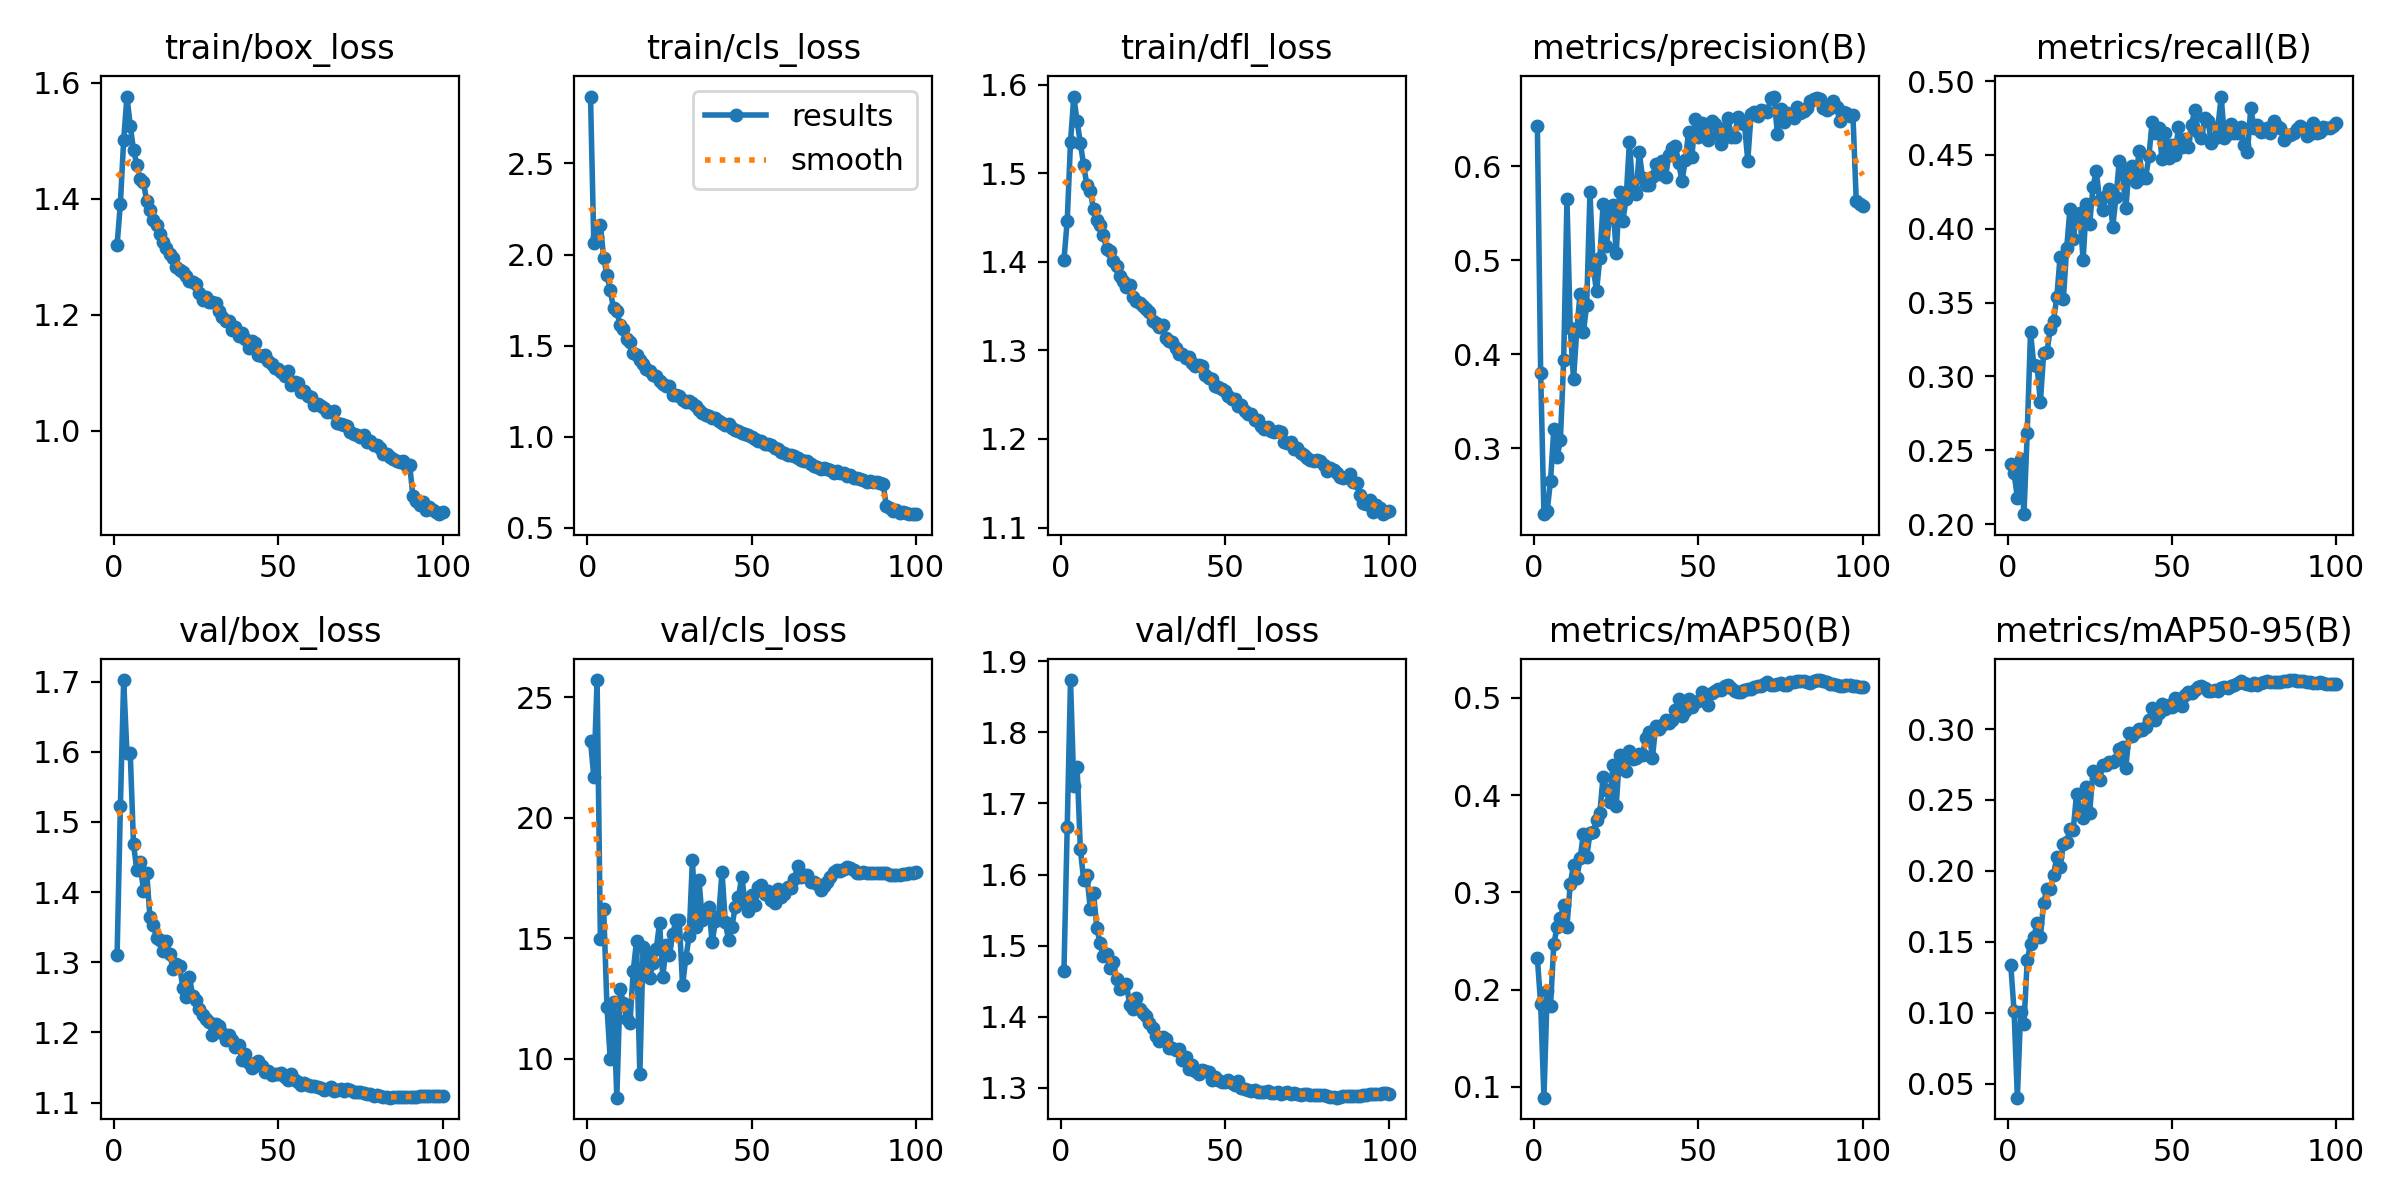

Data behind this chart, as committed beside it:
epoch, time, train/box_loss, train/cls_loss, train/dfl_loss, metrics/precision(B), metrics/recall(B), metrics/mAP50(B), metrics/mAP50-95(B), val/box_loss, val/cls_loss, val/dfl_loss, lr/pg0, lr/pg1, lr/pg2
1, 250.5, 1.321, 2.867, 1.402, 0.6423, 0.2405, 0.2321, 0.1335, 1.31, 23.2, 1.464, 0.07005, 0.003328, 0.003328
2, 491, 1.391, 2.064, 1.446, 0.3804, 0.2344, 0.1853, 0.1011, 1.522, 21.7, 1.667, 0.04005, 0.00666, 0.00666
3, 1227, 1.501, 2.096, 1.536, 0.2296, 0.2179, 0.08885, 0.04019, 1.702, 25.72, 1.874, 0.01004, 0.009985, 0.009985
4, 1690, 1.576, 2.162, 1.587, 0.2333, 0.2438, 0.1984, 0.1007, 1.598, 14.97, 1.725, 0.009978, 0.009978, 0.009978
5, 1931, 1.526, 1.983, 1.559, 0.2654, 0.2067, 0.1831, 0.09223, 1.598, 16.23, 1.752, 0.009961, 0.009961, 0.009961
6, 2169, 1.484, 1.887, 1.534, 0.3199, 0.2617, 0.2468, 0.137, 1.468, 12.16, 1.635, 0.009939, 0.009939, 0.009939
7, 2408, 1.459, 1.804, 1.509, 0.2905, 0.3302, 0.2643, 0.1484, 1.431, 9.981, 1.593, 0.009912, 0.009912, 0.009912
8, 2647, 1.434, 1.705, 1.486, 0.3082, 0.3076, 0.2732, 0.1536, 1.443, 12.37, 1.599, 0.009881, 0.009881, 0.009881
9, 2885, 1.428, 1.693, 1.479, 0.3932, 0.3069, 0.2871, 0.163, 1.402, 8.391, 1.552, 0.009844, 0.009844, 0.009844
10, 3125, 1.397, 1.613, 1.46, 0.5647, 0.2825, 0.2645, 0.1535, 1.428, 12.89, 1.574, 0.009803, 0.009803, 0.009803
11, 3364, 1.381, 1.592, 1.448, 0.4283, 0.3159, 0.3089, 0.1776, 1.364, 12.33, 1.525, 0.009758, 0.009758, 0.009758
12, 3606, 1.363, 1.535, 1.442, 0.3733, 0.3166, 0.3277, 0.1875, 1.354, 11.65, 1.503, 0.009707, 0.009707, 0.009707
13, 4022, 1.354, 1.519, 1.431, 0.4264, 0.3318, 0.3145, 0.187, 1.334, 11.48, 1.485, 0.009652, 0.009652, 0.009652
14, 4290, 1.34, 1.461, 1.414, 0.4644, 0.3377, 0.335, 0.1972, 1.331, 13.66, 1.488, 0.009593, 0.009593, 0.009593
15, 4527, 1.326, 1.45, 1.412, 0.4234, 0.3538, 0.3604, 0.2101, 1.316, 14.9, 1.469, 0.009529, 0.009529, 0.009529
16, 4763, 1.315, 1.424, 1.401, 0.4521, 0.3811, 0.3366, 0.2027, 1.33, 9.355, 1.477, 0.00946, 0.00946, 0.00946
17, 5002, 1.305, 1.398, 1.395, 0.5722, 0.3527, 0.3606, 0.2187, 1.312, 14.63, 1.452, 0.009388, 0.009388, 0.009388
18, 5242, 1.298, 1.375, 1.384, 0.492, 0.3868, 0.3623, 0.2204, 1.29, 14.41, 1.439, 0.009311, 0.009311, 0.009311
19, 5481, 1.281, 1.363, 1.378, 0.4668, 0.4136, 0.3746, 0.2295, 1.297, 13.38, 1.445, 0.009229, 0.009229, 0.009229
20, 5772, 1.278, 1.338, 1.371, 0.5025, 0.393, 0.3816, 0.2291, 1.295, 13.98, 1.446, 0.009144, 0.009144, 0.009144
21, 6011, 1.274, 1.333, 1.374, 0.5596, 0.4093, 0.419, 0.2543, 1.264, 14.56, 1.416, 0.009055, 0.009055, 0.009055
22, 6369, 1.267, 1.308, 1.36, 0.5151, 0.4104, 0.4053, 0.2432, 1.25, 15.64, 1.411, 0.008961, 0.008961, 0.008961
23, 6606, 1.258, 1.292, 1.356, 0.5479, 0.3787, 0.3929, 0.237, 1.279, 13.38, 1.427, 0.008864, 0.008864, 0.008864
24, 7164, 1.256, 1.277, 1.353, 0.5589, 0.417, 0.431, 0.2594, 1.252, 14.74, 1.411, 0.008763, 0.008763, 0.008763
25, 7402, 1.254, 1.28, 1.351, 0.508, 0.4034, 0.3891, 0.241, 1.246, 14.31, 1.406, 0.008658, 0.008658, 0.008658
26, 7640, 1.238, 1.232, 1.346, 0.5724, 0.428, 0.4417, 0.2704, 1.234, 15.17, 1.401, 0.00855, 0.00855, 0.00855
27, 7877, 1.226, 1.229, 1.343, 0.5421, 0.4393, 0.4354, 0.2677, 1.225, 15.75, 1.391, 0.008439, 0.008439, 0.008439
28, 8117, 1.231, 1.227, 1.333, 0.5654, 0.4194, 0.4251, 0.2642, 1.218, 15.74, 1.384, 0.008323, 0.008323, 0.008323
29, 8358, 1.221, 1.204, 1.331, 0.6263, 0.4126, 0.4457, 0.2748, 1.215, 13.05, 1.373, 0.008205, 0.008205, 0.008205
30, 8599, 1.223, 1.194, 1.327, 0.5754, 0.4219, 0.4372, 0.2748, 1.196, 14.2, 1.365, 0.008084, 0.008084, 0.008084
31, 8862, 1.221, 1.194, 1.328, 0.5707, 0.427, 0.4379, 0.2767, 1.212, 15.08, 1.371, 0.00796, 0.00796, 0.00796
32, 9104, 1.206, 1.184, 1.314, 0.6149, 0.4008, 0.4423, 0.2765, 1.209, 18.26, 1.369, 0.007832, 0.007832, 0.007832
33, 9488, 1.196, 1.167, 1.311, 0.5873, 0.4215, 0.4417, 0.2781, 1.199, 15.45, 1.357, 0.007702, 0.007702, 0.007702
34, 9736, 1.189, 1.147, 1.309, 0.5799, 0.4459, 0.4585, 0.2857, 1.19, 17.43, 1.356, 0.00757, 0.00757, 0.00757
35, 10127, 1.189, 1.134, 1.302, 0.5799, 0.4373, 0.4644, 0.2874, 1.196, 15.76, 1.354, 0.007435, 0.007435, 0.007435
36, 10365, 1.174, 1.119, 1.296, 0.5885, 0.4139, 0.4383, 0.2728, 1.189, 15.92, 1.355, 0.007297, 0.007297, 0.007297
37, 10615, 1.179, 1.116, 1.296, 0.6027, 0.441, 0.4711, 0.2969, 1.179, 16.29, 1.34, 0.007158, 0.007158, 0.007158
38, 10942, 1.164, 1.105, 1.291, 0.5916, 0.4428, 0.4681, 0.2954, 1.182, 14.84, 1.344, 0.007016, 0.007016, 0.007016
39, 11180, 1.169, 1.101, 1.293, 0.6053, 0.4318, 0.4722, 0.2978, 1.16, 15.71, 1.326, 0.006872, 0.006872, 0.006872
40, 11487, 1.158, 1.088, 1.286, 0.5888, 0.4526, 0.4768, 0.2997, 1.17, 15.95, 1.333, 0.006727, 0.006727, 0.006727
41, 11876, 1.143, 1.076, 1.282, 0.6122, 0.4343, 0.4744, 0.2995, 1.156, 17.77, 1.324, 0.00658, 0.00658, 0.00658
42, 12236, 1.154, 1.068, 1.284, 0.6195, 0.4341, 0.4769, 0.3011, 1.149, 15.66, 1.319, 0.006431, 0.006431, 0.006431
43, 12473, 1.152, 1.072, 1.283, 0.6213, 0.449, 0.4872, 0.3061, 1.156, 14.93, 1.325, 0.006281, 0.006281, 0.006281
44, 12710, 1.13, 1.048, 1.272, 0.6032, 0.472, 0.4993, 0.3147, 1.159, 15.47, 1.324, 0.00613, 0.00613, 0.00613
45, 12949, 1.13, 1.039, 1.269, 0.5843, 0.4645, 0.4809, 0.3061, 1.152, 16.3, 1.322, 0.005978, 0.005978, 0.005978
46, 13187, 1.13, 1.03, 1.267, 0.6063, 0.4684, 0.4865, 0.311, 1.143, 16.7, 1.312, 0.005824, 0.005824, 0.005824
47, 13438, 1.12, 1.02, 1.259, 0.6369, 0.4475, 0.4984, 0.3178, 1.145, 17.57, 1.315, 0.00567, 0.00567, 0.00567
48, 13676, 1.116, 1.013, 1.258, 0.6099, 0.4649, 0.4904, 0.3138, 1.139, 16.49, 1.311, 0.005516, 0.005516, 0.005516
49, 13914, 1.107, 1.013, 1.257, 0.6508, 0.4479, 0.4953, 0.3168, 1.14, 16.15, 1.309, 0.005361, 0.005361, 0.005361
50, 14316, 1.107, 0.9999, 1.254, 0.6314, 0.4565, 0.4965, 0.3156, 1.14, 16.82, 1.308, 0.005205, 0.005205, 0.005205
51, 14637, 1.101, 0.9877, 1.249, 0.646, 0.4502, 0.5056, 0.3217, 1.142, 16.37, 1.31, 0.00505, 0.00505, 0.00505
52, 14878, 1.095, 0.9799, 1.245, 0.6335, 0.4687, 0.502, 0.321, 1.137, 17.13, 1.307, 0.004895, 0.004895, 0.004895
53, 15121, 1.102, 0.9795, 1.245, 0.6279, 0.4552, 0.4925, 0.3161, 1.133, 17.23, 1.304, 0.004739, 0.004739, 0.004739
54, 15627, 1.079, 0.9612, 1.237, 0.6477, 0.4607, 0.5052, 0.3243, 1.141, 16.86, 1.309, 0.004584, 0.004584, 0.004584
55, 15870, 1.084, 0.9583, 1.239, 0.6448, 0.4554, 0.507, 0.326, 1.132, 16.95, 1.3, 0.00443, 0.00443, 0.00443
56, 16377, 1.082, 0.9534, 1.231, 0.6346, 0.4705, 0.5088, 0.3256, 1.129, 16.58, 1.298, 0.004276, 0.004276, 0.004276
57, 16615, 1.066, 0.938, 1.228, 0.6236, 0.4805, 0.5085, 0.3278, 1.126, 16.48, 1.296, 0.004122, 0.004122, 0.004122
58, 16855, 1.069, 0.9314, 1.228, 0.6402, 0.4654, 0.5121, 0.3298, 1.127, 17.03, 1.295, 0.00397, 0.00397, 0.00397
59, 17257, 1.06, 0.9184, 1.221, 0.6511, 0.4613, 0.513, 0.3306, 1.124, 16.72, 1.296, 0.003819, 0.003819, 0.003819
60, 17494, 1.058, 0.9126, 1.221, 0.6307, 0.4748, 0.5099, 0.3291, 1.124, 16.84, 1.293, 0.003669, 0.003669, 0.003669
... 40 more rows
